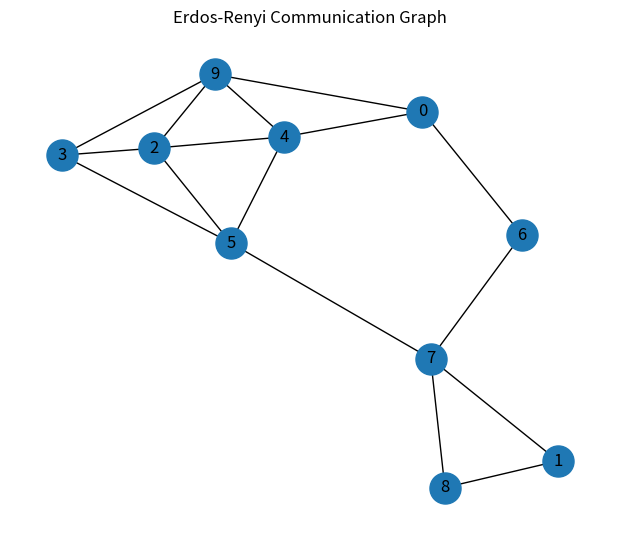
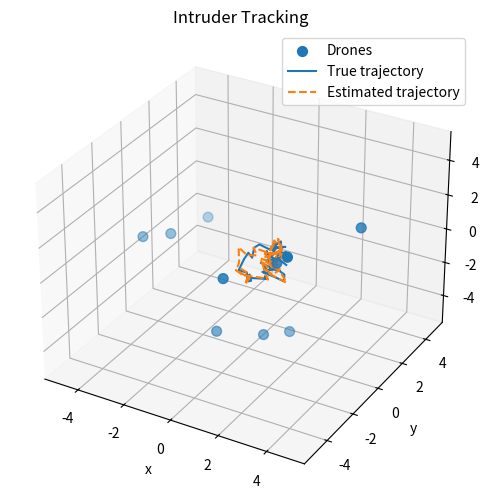
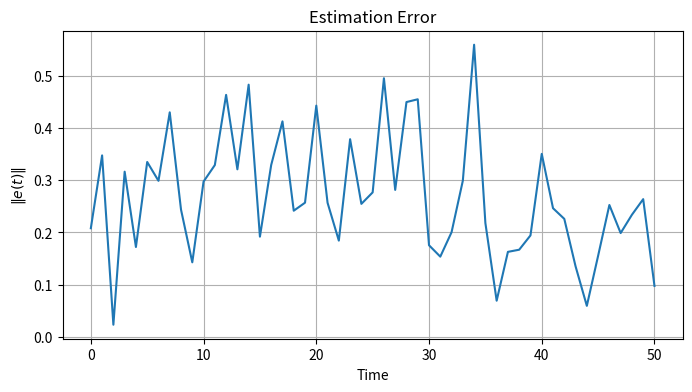

The matplotlib source for these figures, in order:
import numpy as np
import networkx as nx
import matplotlib.pyplot as plt
from pathlib import Path

np.random.seed(42)

N,Tmax=10,50
p=0.3
dim=3
alpha=0.05
K=150

# Connected Erdős-Rényi graph
while True:
    G=nx.erdos_renyi_graph(N,p,seed=np.random.randint(10000))
    if nx.is_connected(G):
        break

A=np.zeros((N,N))
for i in range(N):
    for j in range(N):
        if i!=j and G.has_edge(i,j):
            A[i,j]=1/(1+max(G.degree(i),G.degree(j)))
    A[i,i]=1-A[i].sum()

# Initial state and noise covariances
zbar0=np.array([0.,0.,0.])
Sigma0=np.diag([1.,1.,1.])
Sigmaw=np.diag([0.08,0.08,0.08])
Sigmav=[np.diag([0.3,0.3,0.3]) for _ in range(N)]

# Fixed drone locations
X=np.random.uniform(-5,5,(N,3))

# True intruder trajectory
z=np.zeros((Tmax+1,dim))
z[0]=np.random.multivariate_normal(zbar0,Sigma0)
for t in range(Tmax):
    z[t+1]=z[t]+np.random.multivariate_normal(np.zeros(dim),Sigmaw)

# Measurements
Y=np.zeros((Tmax+1,N,dim))
for t in range(Tmax+1):
    for i in range(N):
        v=np.random.multivariate_normal(np.zeros(dim),Sigmav[i])
        Y[t,i]=X[i]-z[t]+v

# Distributed gradient tracking
zhat=np.zeros((Tmax+1,dim))

for t in range(Tmax+1):
    zi=X-Y[t]
    s=np.zeros((N,dim))

    for i in range(N):
        Rinv=np.linalg.pinv(Sigmav[i])
        s[i]=Rinv@(zi[i]-X[i]+Y[t,i])

    for _ in range(K):
        znew=A@zi-alpha*s
        snew=np.zeros((N,dim))

        for i in range(N):
            Rinv=np.linalg.pinv(Sigmav[i])
            grad=Rinv@(znew[i]-X[i]+Y[t,i])
            oldgrad=Rinv@(zi[i]-X[i]+Y[t,i])
            snew[i]=grad-oldgrad

        s=A@s+snew
        zi=znew

    zhat[t]=zi.mean(axis=0)

error=zhat-z
error_norm=np.linalg.norm(error,axis=1)

# Communication graph
pos=nx.spring_layout(G,seed=42)
plt.figure(figsize=(6,5))
nx.draw(G,pos,with_labels=True,node_size=500)
plt.title("Erdos-Renyi Communication Graph")
plt.savefig("communication_graph.png",dpi=300,bbox_inches="tight")
plt.show()

# 3D trajectories
fig=plt.figure(figsize=(8,6))
ax=fig.add_subplot(111,projection="3d")
ax.scatter(X[:,0],X[:,1],X[:,2],s=50,label="Drones")
ax.plot(z[:,0],z[:,1],z[:,2],label="True trajectory")
ax.plot(zhat[:,0],zhat[:,1],zhat[:,2],"--",label="Estimated trajectory")
ax.set_xlabel("x")
ax.set_ylabel("y")
ax.set_zlabel("z")
ax.set_title("Intruder Tracking")
ax.legend()
plt.savefig("intruder_tracking.png",dpi=300,bbox_inches="tight")
plt.show()

# Estimation error
plt.figure(figsize=(8,4))
plt.plot(error_norm)
plt.xlabel("Time")
plt.ylabel(r"$\|e(t)\|$")
plt.title("Estimation Error")
plt.grid()
plt.savefig("estimation_error.png",dpi=300,bbox_inches="tight")
plt.show()

print("Final estimation error:",error_norm[-1])
print("Mean estimation error:",error_norm.mean())
